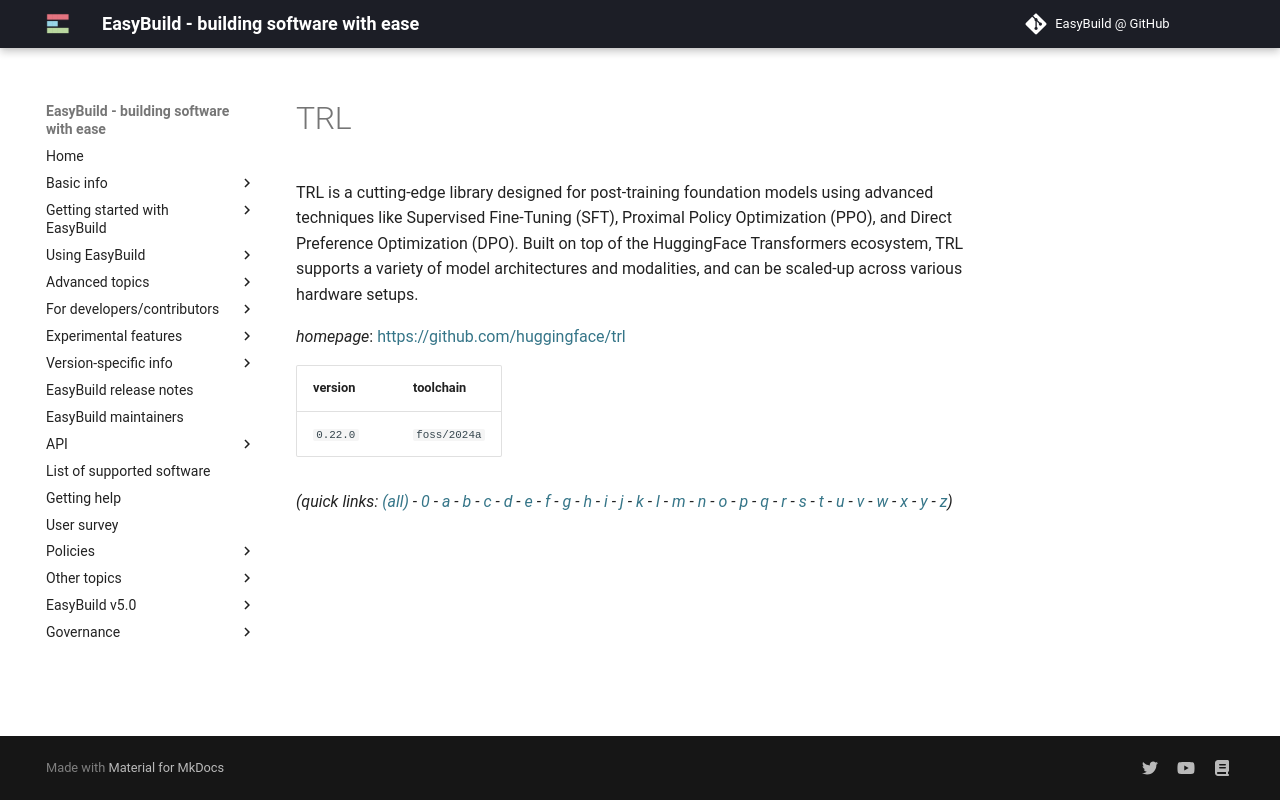

repository: easybuilders/easybuild-docs · page: version-specific/supported-software/t/TRL/index.html · generator: mkdocs

---
search:
  boost: 0.5
---
# TRL

TRL is a cutting-edge library designed for post-training foundation models using advanced techniques like Supervised Fine-Tuning (SFT), Proximal Policy Optimization (PPO), and Direct Preference Optimization (DPO). Built on top of the HuggingFace Transformers ecosystem, TRL supports a variety of model architectures and modalities, and can be scaled-up across various hardware setups.

*homepage*: <https://github.com/huggingface/trl>

version | toolchain
--------|----------
``0.22.0`` | ``foss/2024a``


*(quick links: [(all)](../index.md) - [0](../0/index.md) - [a](../a/index.md) - [b](../b/index.md) - [c](../c/index.md) - [d](../d/index.md) - [e](../e/index.md) - [f](../f/index.md) - [g](../g/index.md) - [h](../h/index.md) - [i](../i/index.md) - [j](../j/index.md) - [k](../k/index.md) - [l](../l/index.md) - [m](../m/index.md) - [n](../n/index.md) - [o](../o/index.md) - [p](../p/index.md) - [q](../q/index.md) - [r](../r/index.md) - [s](../s/index.md) - [t](../t/index.md) - [u](../u/index.md) - [v](../v/index.md) - [w](../w/index.md) - [x](../x/index.md) - [y](../y/index.md) - [z](../z/index.md))*
